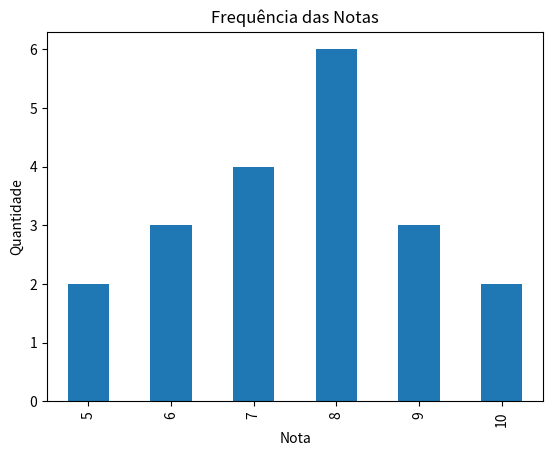

Write the Python code that produced this figure.
import matplotlib.pyplot as plt
import pandas as pd

notas = [5, 6, 7, 8, 9, 10, 5, 6, 7, 8, 7, 8, 9, 10, 8, 7, 6, 8, 9, 8] 
serie = pd.Series(notas) 
frequencia = serie.value_counts().sort_index()
frequencia.plot(kind="bar")
plt.title("Frequência das Notas")
plt.xlabel("Nota")
plt.ylabel("Quantidade")
plt.show()
